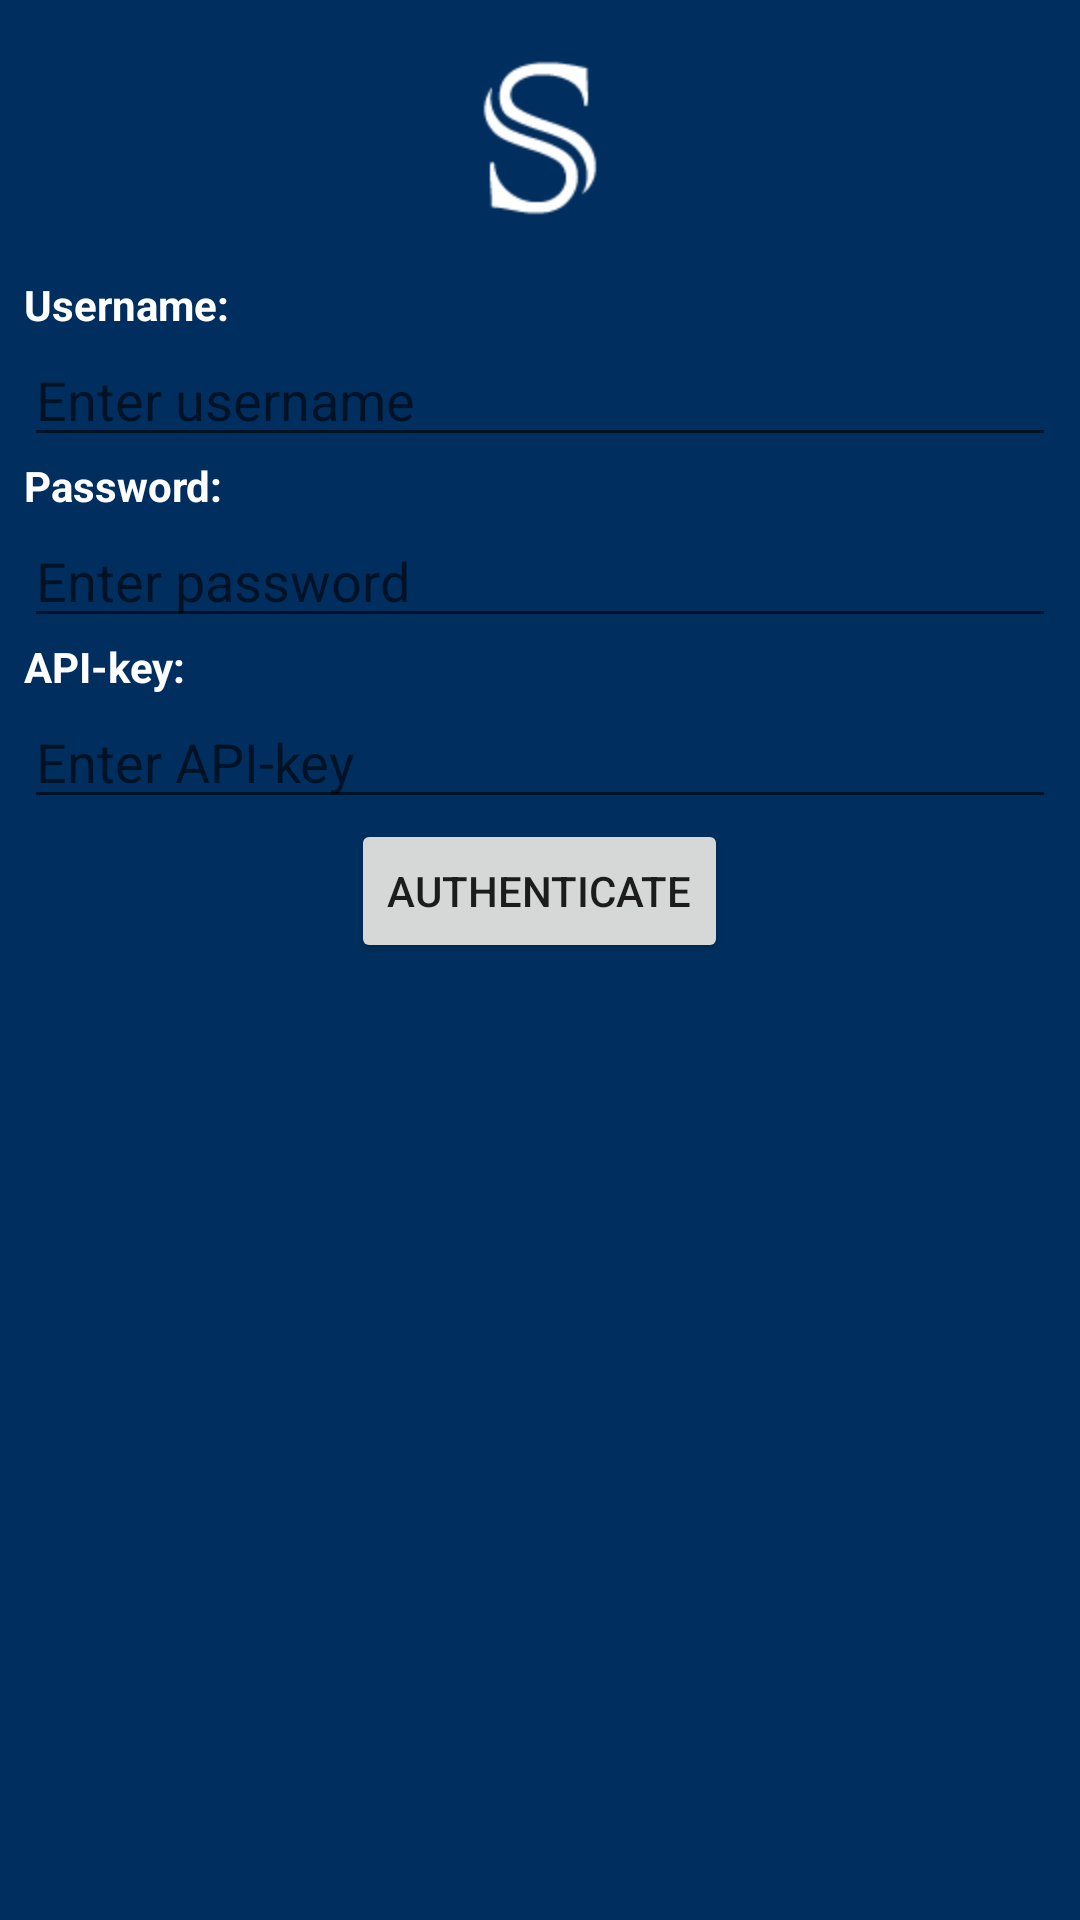

Layout XML and referenced resources for this Android screen:
<!-- AndroidManifest.xml: fallback theme Theme.MaterialComponents.DayNight.NoActionBar -->
<!-- res/layout/activity_authenticate.xml -->
<?xml version="1.0" encoding="utf-8"?>

<ScrollView
        xmlns:android="http://schemas.android.com/apk/res/android"
        android:layout_height="fill_parent"
        android:layout_width="fill_parent"
        android:background="@color/su_blue_1">
    <RelativeLayout
            xmlns:android="http://schemas.android.com/apk/res/android"
            android:layout_width="fill_parent"
            android:layout_height="fill_parent"
            android:background="@color/su_blue_1"
            android:paddingLeft="8dp"
            android:paddingRight="8dp">

        <ImageView
                android:id="@+id/scipro_logo"
                android:layout_height="wrap_content"
                android:layout_width="wrap_content"
                android:paddingTop="8dip"
                android:paddingBottom="8dip"
                android:src="@drawable/login_logo"
                android:layout_centerHorizontal="true"/>

        <TextView
                android:id="@+id/auth_username_label"
                android:layout_width="wrap_content"
                android:layout_height="wrap_content"
                android:text="Username:"
                android:textColor="@color/white"
                android:textStyle="bold"
                android:layout_below="@id/scipro_logo"/>
        <EditText
                android:id="@+id/auth_username_entry"
                android:layout_width="fill_parent"
                android:layout_height="wrap_content"
                android:singleLine="true"
                android:hint="Enter username"
                android:layout_below="@id/auth_username_label"/>

        <TextView
                android:id="@+id/auth_password_label"
                android:layout_width="wrap_content"
                android:layout_height="wrap_content"
                android:text="Password:"
                android:textColor="@color/white"
                android:textStyle="bold"
                android:layout_below="@id/auth_username_entry"/>
        <EditText
                android:id="@+id/auth_password_entry"
                android:layout_width="fill_parent"
                android:layout_height="wrap_content"
                android:singleLine="true"
                android:hint="Enter password"
                android:layout_below="@id/auth_password_label"
                android:password="true"/>

        <TextView
                android:id="@+id/auth_apikey_label"
                android:layout_width="fill_parent"
                android:layout_height="wrap_content"
                android:text="API-key:"
                android:textColor="@color/white"
                android:textStyle="bold"
                android:layout_below="@id/auth_password_entry"/>
        <EditText
                android:id="@+id/auth_apikey_entry"
                android:layout_width="fill_parent"
                android:layout_height="wrap_content"
                android:singleLine="true"
                android:hint="Enter API-key"
                android:layout_below="@id/auth_apikey_label"/>

        <Button
                android:id="@+id/auth_button"
                android:layout_height="wrap_content"
                android:layout_width="wrap_content"
                android:text="Authenticate"
                android:layout_below="@id/auth_apikey_entry"
                android:layout_centerHorizontal="true"/>

    </RelativeLayout>
</ScrollView>
<!-- resources referenced by this layout -->
<resources>
  <color name="su_blue_1">#ff002f5f</color>
  <!-- drawable login_logo: png bitmap (drawable-hdpi, 2481 bytes) -->
  <!-- not gathered from this repository: default colours our renderer supplied (Android Studio template values) -->
  <color name="white">#FFFFFFFF</color>
</resources>
